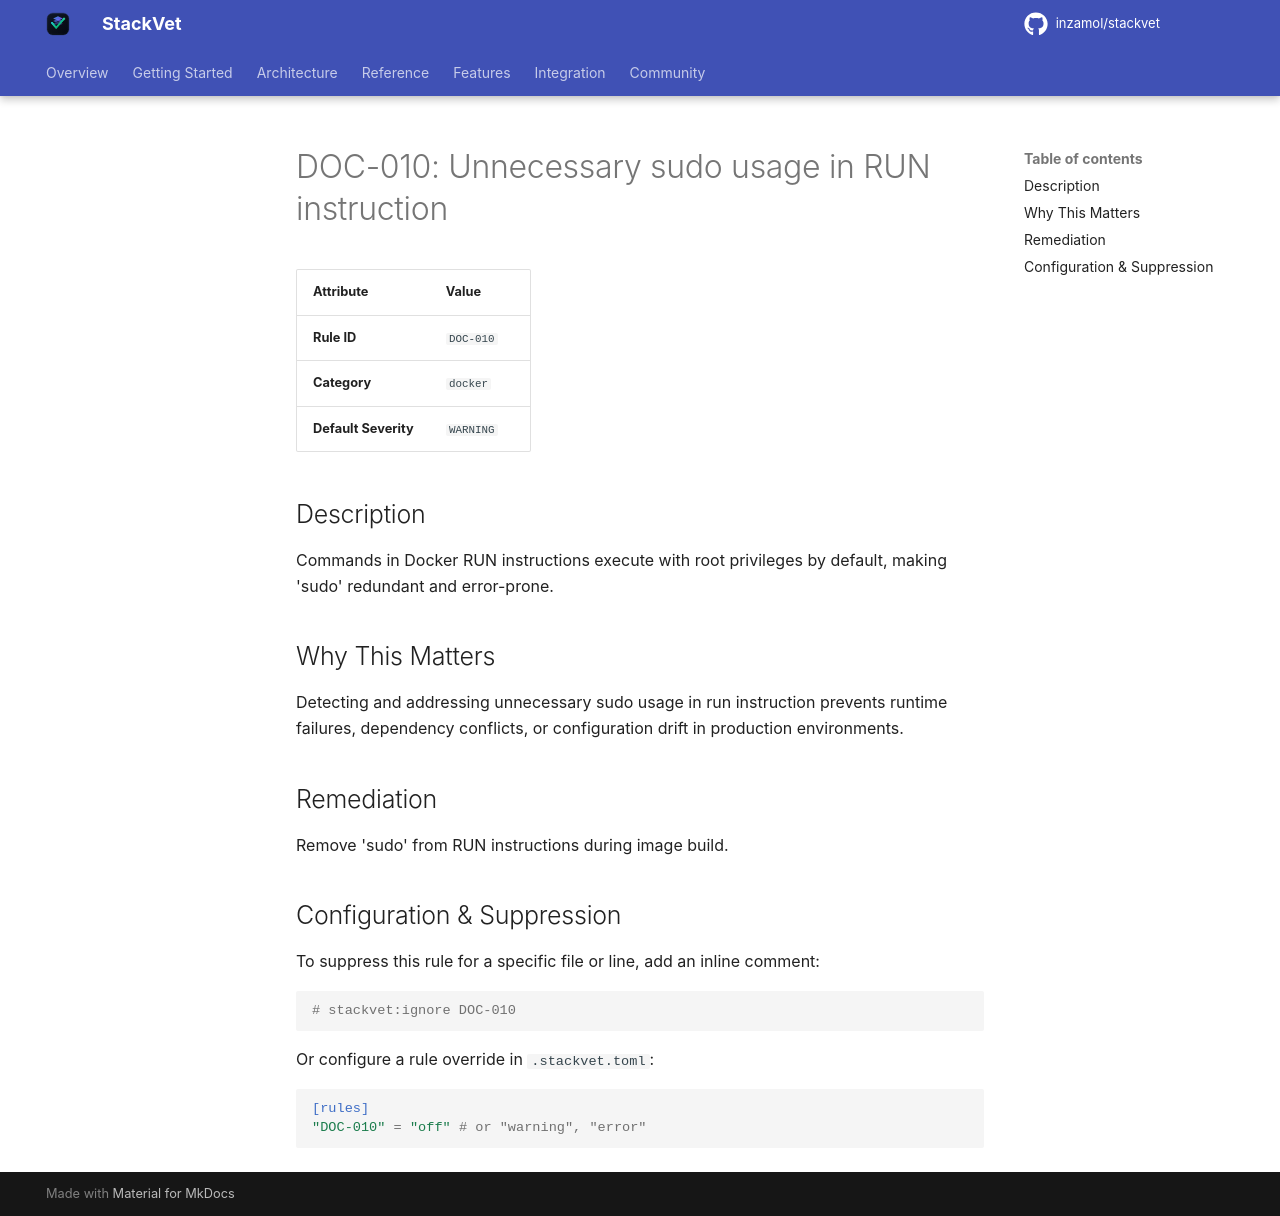

repository: inzamol/stackvet · page: rules/DOC-010/index.html · generator: mkdocs

# DOC-010: Unnecessary sudo usage in RUN instruction

| Attribute | Value |
|-----------|-------|
| **Rule ID** | `DOC-010` |
| **Category** | `docker` |
| **Default Severity** | `WARNING` |

## Description
Commands in Docker RUN instructions execute with root privileges by default, making 'sudo' redundant and error-prone.

## Why This Matters
Detecting and addressing unnecessary sudo usage in run instruction prevents runtime failures, dependency conflicts, or configuration drift in production environments.

## Remediation
Remove 'sudo' from RUN instructions during image build.

## Configuration & Suppression
To suppress this rule for a specific file or line, add an inline comment:

```python
# stackvet:ignore DOC-010
```

Or configure a rule override in `.stackvet.toml`:

```toml
[rules]
"DOC-010" = "off" # or "warning", "error"
```
